Labelled photos from "plantvillage", an image-classification folder in SnaetWarre/Research_Project_Rust_Semi-Supervised_Learning. The possible labels are: apple apple scab, apple black rot, apple cedar apple rust, cherry including sour healthy, corn (maize) cercospora leaf spot gray leaf spot, corn maize northern leaf blight, grape healthy, peach healthy, pepper bell bacterial spot, potato healthy, raspberry healthy, strawberry healthy, tomato leaf mold, tomato mosaic virus.

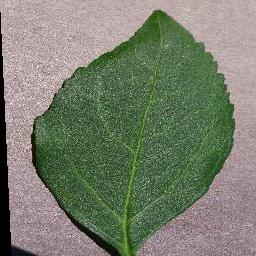
Label: cherry including sour healthy

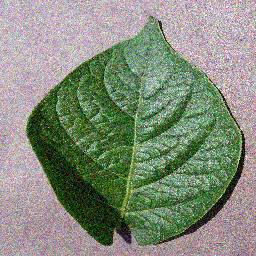
Label: potato healthy

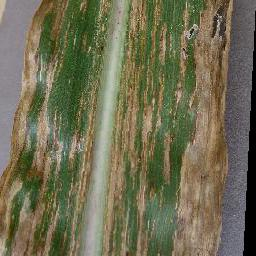
Label: corn (maize) cercospora leaf spot gray leaf spot

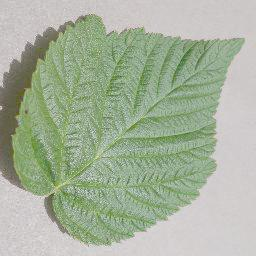
Label: raspberry healthy

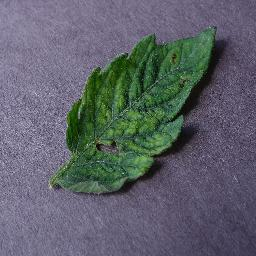
Label: tomato mosaic virus

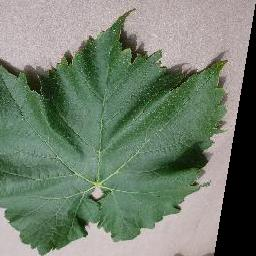
Label: grape healthy
